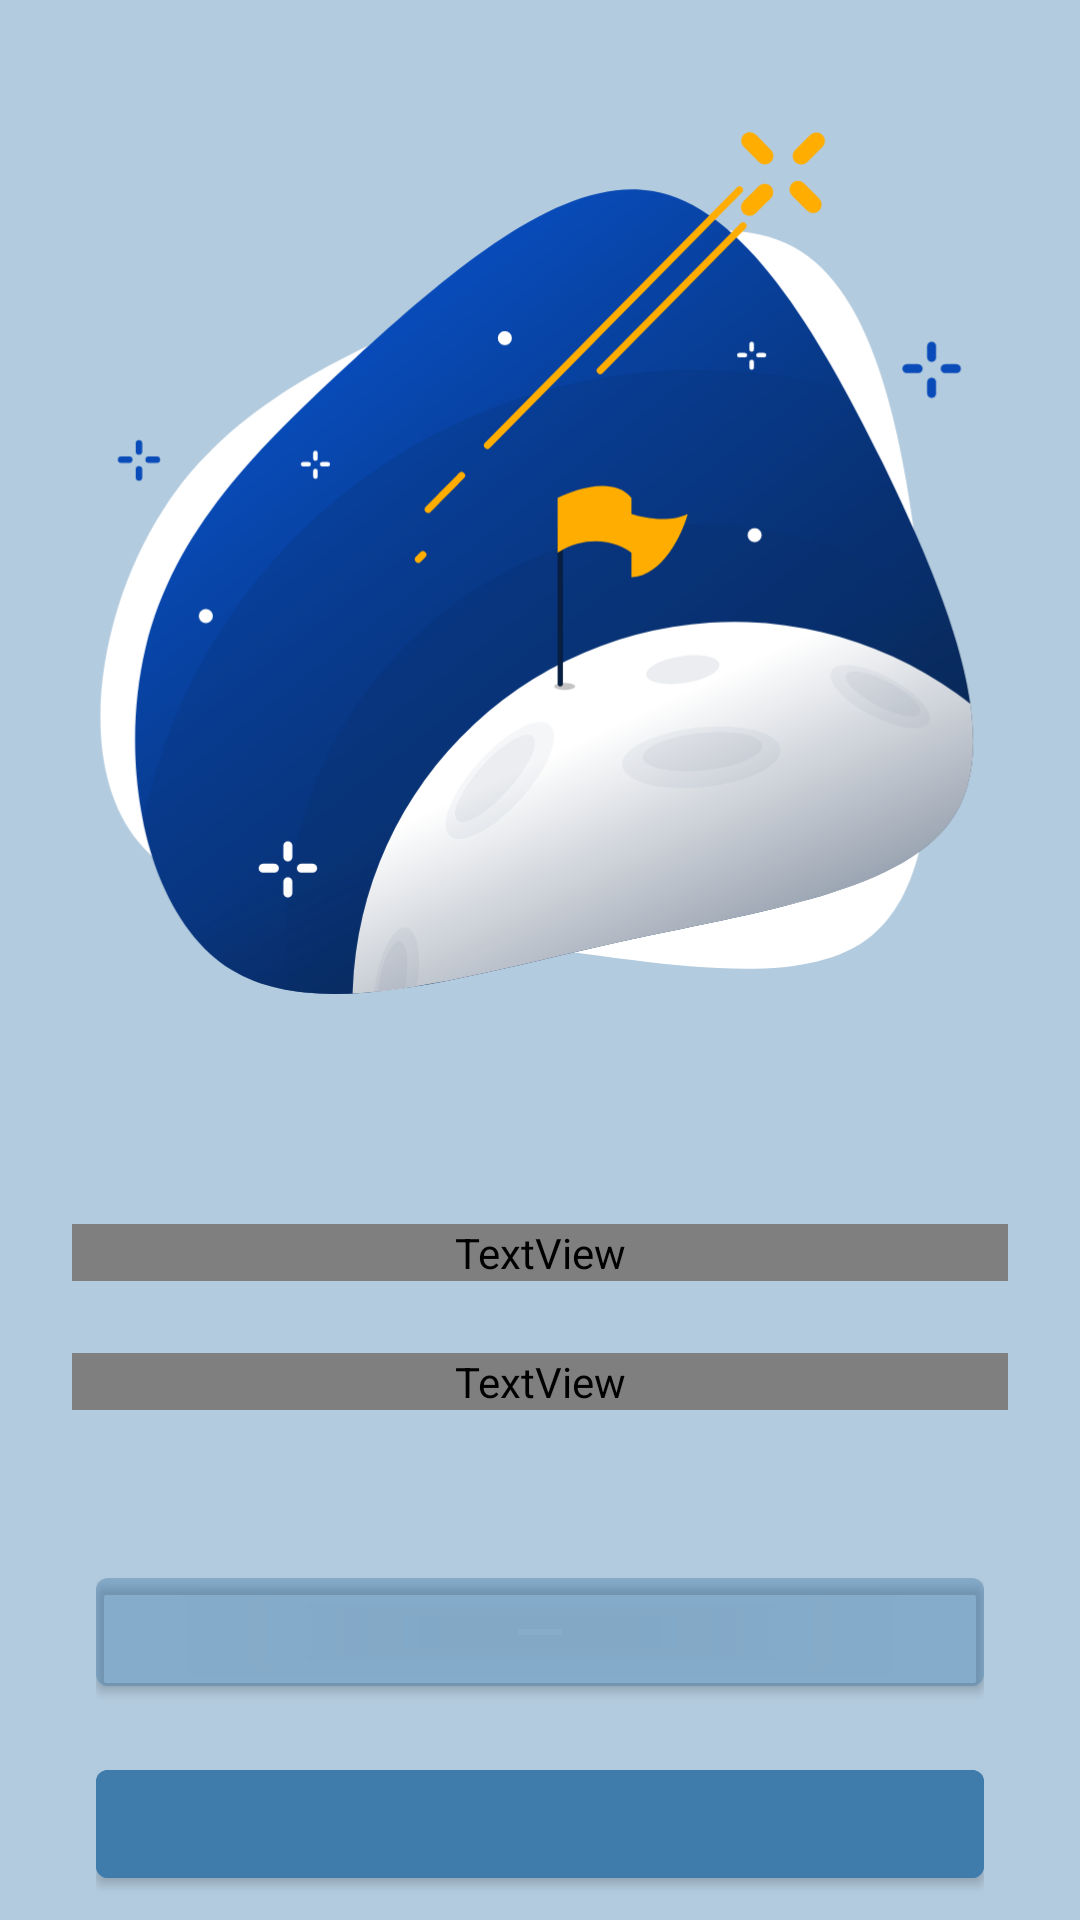

The Android layout XML behind this screen, and the referenced resources:
<!-- AndroidManifest.xml: application theme Theme.WeatherApp -->
<!-- res/layout/dialog_server_error.xml -->
<?xml version="1.0" encoding="utf-8"?>
<LinearLayout xmlns:android="http://schemas.android.com/apk/res/android"
    xmlns:app="http://schemas.android.com/apk/res-auto"
    xmlns:tools="http://schemas.android.com/tools"
    android:layout_width="match_parent"
    android:layout_height="match_parent"
    android:background="@color/blue_weather_40">

    <androidx.core.widget.NestedScrollView
        android:layout_width="match_parent"
        android:layout_height="match_parent"
        android:fillViewport="true">

        <androidx.constraintlayout.widget.ConstraintLayout
            android:layout_width="match_parent"
            android:layout_height="wrap_content">

            <androidx.constraintlayout.widget.Guideline
                android:id="@+id/guideline_begin_40dp"
                android:layout_width="wrap_content"
                android:layout_height="wrap_content"
                android:orientation="horizontal"
                app:layout_constraintGuide_begin="40dp" />

            <androidx.constraintlayout.widget.ConstraintLayout
                android:layout_width="0dp"
                android:layout_height="0dp"
                app:layout_constraintBottom_toTopOf="@+id/ll_content_data"
                app:layout_constraintEnd_toEndOf="parent"
                app:layout_constraintStart_toStartOf="parent"
                app:layout_constraintTop_toBottomOf="@+id/guideline_begin_40dp">

                <androidx.constraintlayout.widget.Guideline
                    android:id="@+id/guideline_horizontal_80"
                    android:layout_width="wrap_content"
                    android:layout_height="wrap_content"
                    android:orientation="horizontal"
                    app:layout_constraintGuide_percent="0.8" />

                <ImageView
                    android:id="@+id/iv_error_type"
                    android:layout_width="0dp"
                    android:layout_height="0dp"
                    android:layout_marginStart="24dp"
                    android:layout_marginEnd="24dp"
                    android:adjustViewBounds="true"
                    android:src="@drawable/img_error_be_response"
                    app:layout_constraintBottom_toTopOf="@+id/guideline_horizontal_80"
                    app:layout_constraintEnd_toEndOf="parent"
                    app:layout_constraintStart_toStartOf="parent"
                    app:layout_constraintTop_toTopOf="parent" />
            </androidx.constraintlayout.widget.ConstraintLayout>

            <LinearLayout
                android:id="@+id/ll_content_data"
                android:layout_width="match_parent"
                android:layout_height="wrap_content"
                android:layout_marginStart="24dp"
                android:layout_marginEnd="24dp"
                android:orientation="vertical"
                app:layout_constraintBottom_toBottomOf="parent">

                <TextView
                    android:id="@+id/tv_title"
                    style="@style/Subtitle2"
                    android:layout_width="match_parent"
                    android:layout_height="wrap_content"
                    android:layout_marginBottom="24dp"
                    android:textAlignment="center"
                    tools:text="Hubo un problema para/ncargar la sección" />

                <TextView
                    android:id="@+id/tv_description"
                    style="@style/Subtitle3"
                    android:layout_width="match_parent"
                    android:layout_height="wrap_content"
                    android:layout_marginBottom="50dp"
                    android:textAlignment="center"
                    tools:text="No se pudo cargar este contenido. Por favor intenta de nuevo." />

                <LinearLayout
                    android:id="@+id/ll_buttons"
                    android:layout_width="match_parent"
                    android:layout_height="wrap_content"
                    android:layout_marginStart="8dp"
                    android:layout_marginEnd="8dp"
                    android:orientation="vertical"
                    android:paddingBottom="8dp"
                    tools:visibility="visible">

                    <Button
                        android:id="@+id/btn_retry"
                        android:layout_width="match_parent"
                        android:layout_height="wrap_content"
                        tools:text="Reintentar" />

                    <Button
                        android:id="@+id/btn_settings"
                        android:layout_width="match_parent"
                        android:layout_height="wrap_content"
                        android:layout_marginTop="16dp"
                        android:backgroundTint="@color/blue_weather"
                        android:textColor="@color/text_subtitle"
                        android:textSize="16sp"
                        tools:text="Comprobar conexión" />
                </LinearLayout>
            </LinearLayout>
        </androidx.constraintlayout.widget.ConstraintLayout>
    </androidx.core.widget.NestedScrollView>
</LinearLayout>
<!-- resources referenced by this layout -->
<resources>
  <color name="blue_weather">#3f7cac</color>
  <color name="blue_weather_40">#653F7CAC</color>
  <color name="text_subtitle">#0F1C14</color>
  <!-- drawable img_error_be_response: vector/xml drawable (drawable, 14850 chars, omitted) -->
  <style name="Subtitle2">
          <item name="android:fontFamily">@font/obviously_medium</item>
          <item name="android:textStyle">normal</item>
          <item name="android:textSize">18sp</item>
          <item name="android:textColor">@color/text_subtitle</item>
          <item name="android:lineSpacingMultiplier">1.25</item>
      </style>
  <style name="Subtitle3">
          <item name="android:fontFamily">@font/obviously_medium</item>
          <item name="android:textStyle">normal</item>
          <item name="android:textSize">16sp</item>
          <item name="android:textColor">@color/text_subtitle</item>
          <item name="android:lineSpacingMultiplier">1.25</item>
      </style>
  <style name="Theme.WeatherApp" parent="Theme.MaterialComponents.DayNight.DarkActionBar">
          
          <item name="colorPrimary">@color/blue_weather_40</item>
          <item name="colorPrimaryVariant">@color/blue_weather</item>
          <item name="colorOnPrimary">@color/white</item>
          
          <item name="colorSecondary">@color/blue_weather_light</item>
          <item name="colorSecondaryVariant">@color/blue_weather_light</item>
          <item name="colorOnSecondary">@color/black</item>
          
          <item name="android:statusBarColor">@color/blue_weather_40</item>
          
      </style>
  <color name="white">#FFFFFFFF</color>
  <color name="blue_weather_light">#b5e2fa</color>
  <color name="black">#FF000000</color>
</resources>
